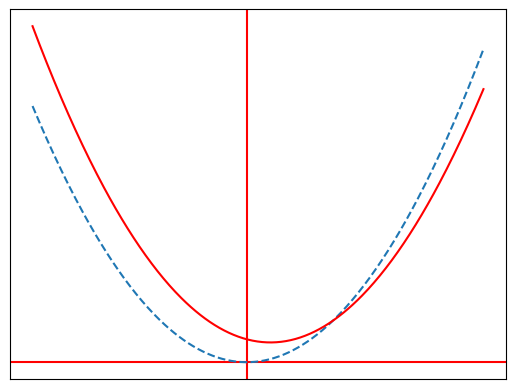

Recreate this plot in Python.
# 이차방정식 #2

from matplotlib import pyplot as plt
import numpy as np


def f1(x):
    return 20*x**2


def f2(x):
    return 20*(x-2)**2 + 500


data_x = np.arange(-18, 20, 0.1)
data_x2 = np.arange(-18, 20, 0.1)
data_y1 = f1(data_x)
data_y2 = f2(data_x2)

fig, subplots = plt.subplots()

plt.axvline(x=0, color='r')     # draw x = 0 axes
plt.axhline(y=0, color='r')     # draw y = 0 axes

subplots.plot(data_x, data_y1, '--')
subplots.plot(data_x2, data_y2, 'r-')

subplots.set_xticks([])
subplots.set_yticks([])

plt.show()

